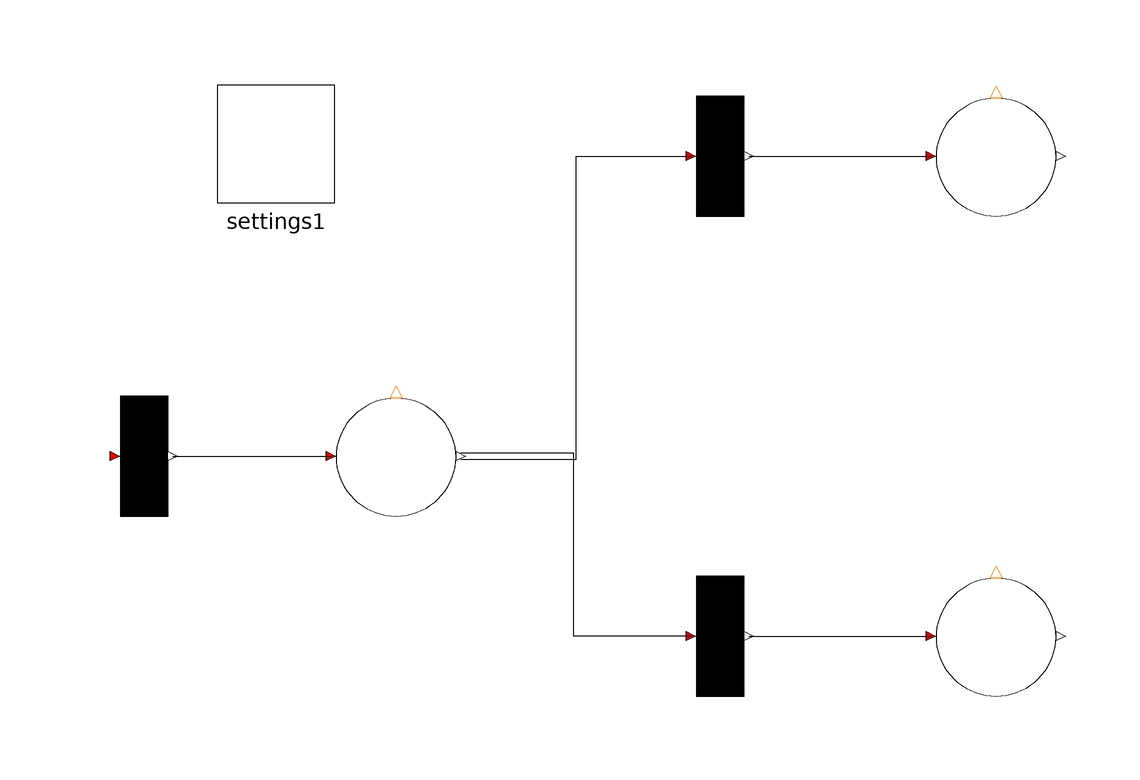

The component connection diagram of the Modelica model below, drawn from its own Placement and Line annotations.

model OutputConflictProb
  PNlib.PD P1(nIn = 1, startTokens = 2, nOut = 2, enablingProbOut = {0.5, 0.5}, minTokens = 2, enablingType = 2) annotation(Placement(transformation(extent = {{-40, -6}, {-20, 14}})));
  PNlib.TD T1(nIn = 1, nOut = 1) annotation(Placement(transformation(extent = {{14, 44}, {34, 64}})));
  PNlib.TD T2(nIn = 1, nOut = 1) annotation(Placement(transformation(extent = {{14, -36}, {34, -16}})));
  PNlib.PD P2(nIn = 1) annotation(Placement(transformation(extent = {{60, 44}, {80, 64}})));
  PNlib.PD P3(nIn = 1) annotation(Placement(transformation(extent = {{60, -36}, {80, -16}})));
  PNlib.TD T3(nOut = 1) annotation(Placement(transformation(extent = {{-82, -6}, {-62, 14}})));
  inner PNlib.Settings settings1 annotation(Placement(transformation(extent = {{-60, 46}, {-40, 66}})));
equation
  connect(T3.outPlaces[1], P1.inTransition[1]) annotation(Line(points = {{-67.2, 4}, {-40.8, 4}}, color = {0, 0, 0}, smooth = Smooth.None));
  connect(P1.outTransition[1], T1.inPlaces[1]) annotation(Line(points = {{-19.2, 3.5}, {0, 3.5}, {0, 54}, {19.2, 54}}, color = {0, 0, 0}, smooth = Smooth.None));
  connect(T1.outPlaces[1], P2.inTransition[1]) annotation(Line(points = {{28.8, 54}, {59.2, 54}}, color = {0, 0, 0}, smooth = Smooth.None));
  connect(T2.inPlaces[1], P1.outTransition[2]) annotation(Line(points = {{19.2, -26}, {-0.4, -26}, {-0.4, 4.5}, {-19.2, 4.5}}, color = {0, 0, 0}, smooth = Smooth.None));
  connect(T2.outPlaces[1], P3.inTransition[1]) annotation(Line(points = {{28.8, -26}, {59.2, -26}}, color = {0, 0, 0}, smooth = Smooth.None));
  annotation(experiment(StartTime=0.0, StopTime=10.0));
end OutputConflictProb;